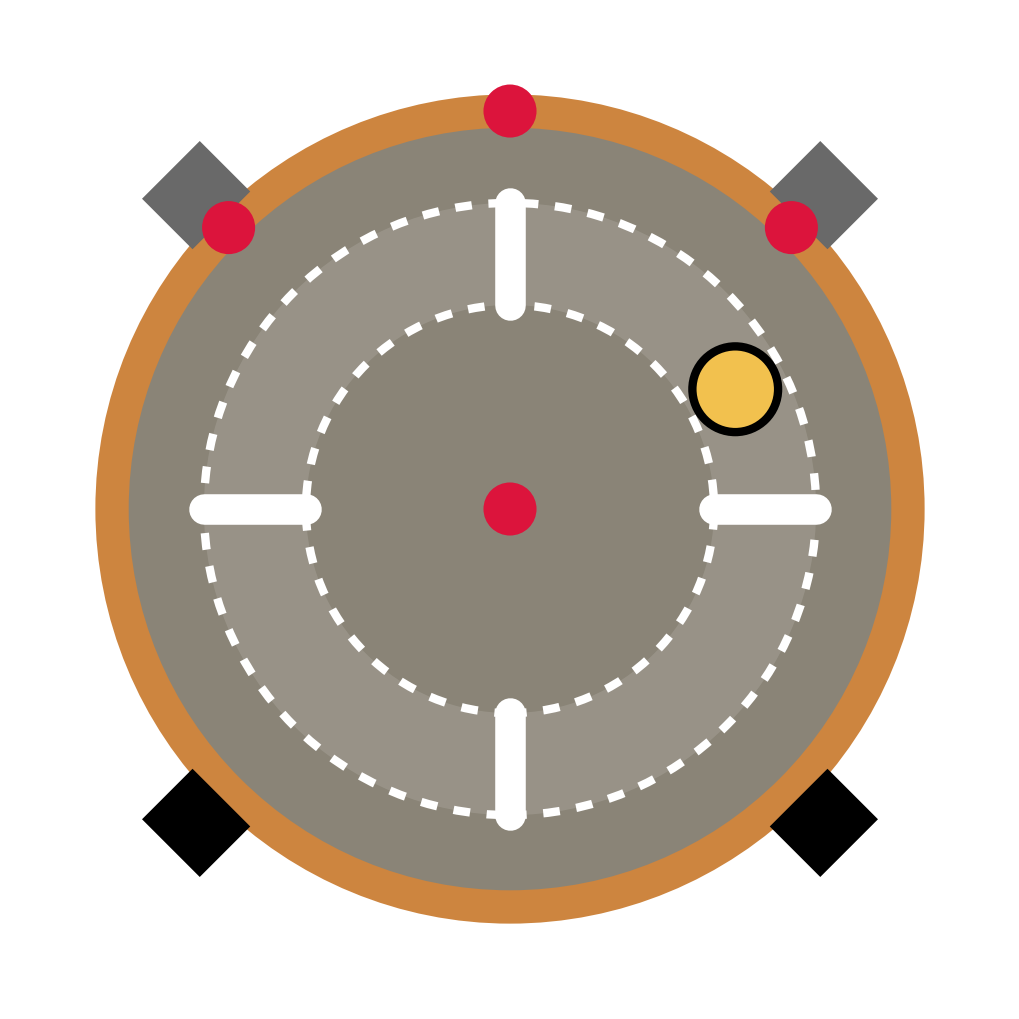

Reproduce this figure in Python.
"""Draws icon.png (1024 px): the board schematic of MATCH/analysis/board.py draw_board, without labels.

python make_icon.py   (needs matplotlib; only rerun when the icon should change)
"""
import matplotlib
matplotlib.use("Agg")
import matplotlib.pyplot as plt
import numpy as np
from matplotlib.patches import Circle, Rectangle, Wedge
from matplotlib.transforms import Affine2D

R_BOARD, R_INNER, R_OUTER = 39.0, 20.0, 30.0      # cm, same as counter.py / board.py
pol = lambda r, a: (r * np.sin(np.radians(a)), r * np.cos(np.radians(a)))   # compass deg -> x, y

fig = plt.figure(figsize=(10, 10), dpi=102.4)
ax = fig.add_axes([0, 0, 1, 1])
ax.add_patch(Circle((0, 0), R_BOARD, fc="#8a8477", ec="peru", lw=24))
for a in (45, 135, 225, 315):
    ax.add_patch(Rectangle((-4, R_BOARD + 1), 8, 7, fc="k" if a in (135, 225) else "dimgray",
                           transform=Affine2D().rotate_deg(-a) + ax.transData))
ax.add_patch(Wedge((0, 0), R_OUTER, 0, 360, width=R_OUTER - R_INNER, fc="w", alpha=.12))
for r in (R_INNER, R_OUTER):
    ax.add_patch(Circle((0, 0), r, fill=False, ec="w", ls=(0, (2, 2)), lw=6))
for a in (0, 90, 180, 270):
    ax.plot(*zip(pol(R_INNER, a), pol(R_OUTER, a)), color="w", lw=22, solid_capstyle="round")
for x, y in [(0, 0)] + [pol(R_BOARD, a) for a in (315, 0, 45)]:
    ax.add_patch(Circle((x, y), 2.6, fc="crimson", zorder=5))
ax.add_patch(Circle(pol(25, 62), 4.2, fc="#f2c14e", ec="k", lw=6, zorder=6))   # the ball, in the band
ax.set_xlim(-49, 49); ax.set_ylim(-49, 49); ax.axis("off")
fig.savefig("icon.png", transparent=True)
